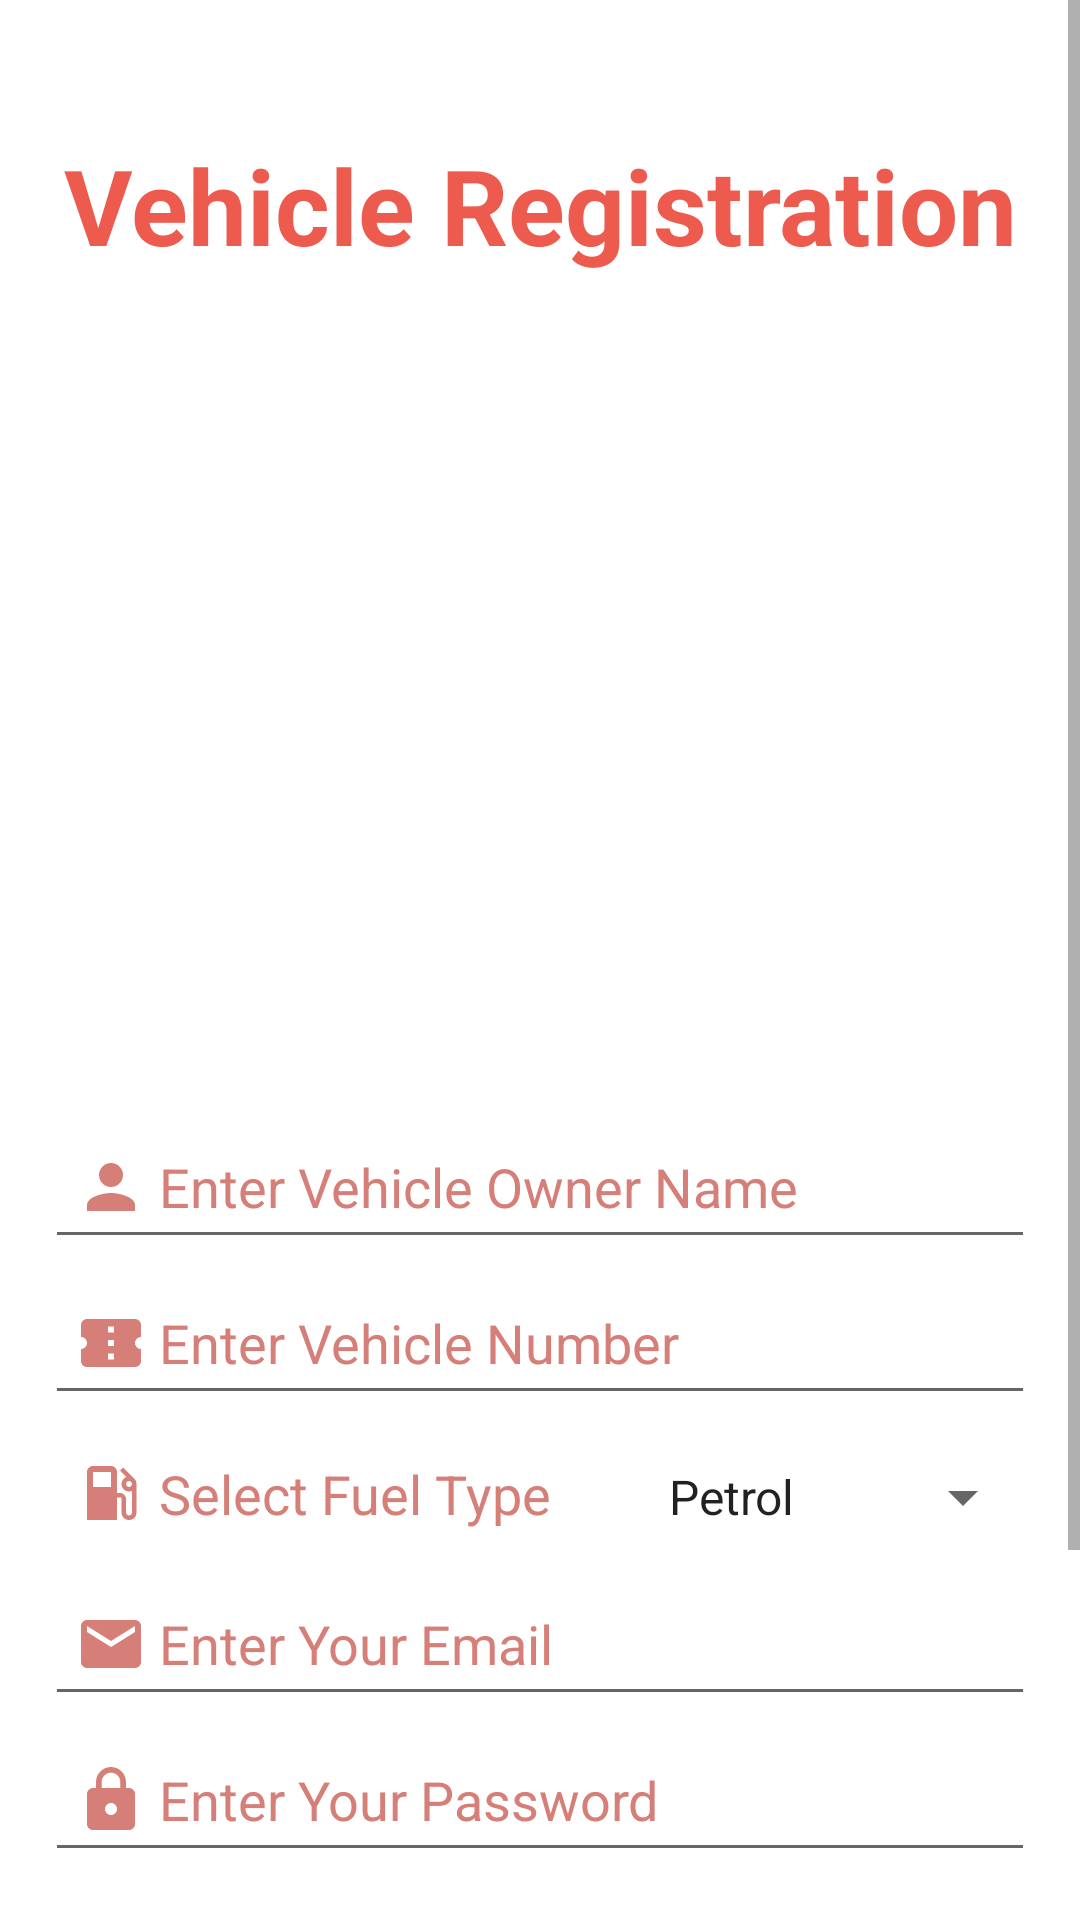

Write the Android layout XML for this screen, with the resource values it uses.
<!-- AndroidManifest.xml: application theme splashScreenTheme -->
<!-- res/layout/activity_register_vehicle.xml -->
<?xml version="1.0" encoding="utf-8"?>
<LinearLayout xmlns:android="http://schemas.android.com/apk/res/android"
    xmlns:app="http://schemas.android.com/apk/res-auto"
    xmlns:tools="http://schemas.android.com/tools"
    android:layout_width="match_parent"
    android:layout_height="match_parent"
    android:layout_gravity="center_vertical"
    android:orientation="vertical"
    tools:context=".RegisterVehicle">

    <ScrollView
        android:id="@+id/RegScroll"
        android:layout_width="match_parent"
        android:layout_height="match_parent"
        app:layout_constraintBottom_toBottomOf="parent"
        app:layout_constraintEnd_toEndOf="parent"
        app:layout_constraintStart_toStartOf="parent"
        app:layout_constraintTop_toTopOf="parent">

        <LinearLayout
            android:id="@+id/InnerLayReg"
            android:layout_width="match_parent"
            android:layout_height="wrap_content"
            android:layout_margin="15dp"
            android:orientation="vertical">

            <TextView
                android:id="@+id/regMenuLabel"
                android:layout_width="match_parent"
                android:layout_height="wrap_content"
                android:layout_gravity="center"
                android:layout_marginTop="30dp"
                android:layout_weight="1"
                android:gravity="center"
                android:text="@string/registerVehicle"
                android:textColor="@color/orange1"
                android:textSize="35dp"
                android:textStyle="bold" />

            <ImageView
                android:id="@+id/regImg"
                android:layout_width="match_parent"
                android:layout_height="280dp"

                android:contentDescription="@string/img_content_login"
                android:src="@drawable/vehicle_register" />

            <EditText
                android:id="@+id/regVehicleOwnerName"
                android:layout_width="match_parent"
                android:layout_height="wrap_content"
                android:layout_marginBottom="4dp"
                android:drawableLeft="@drawable/username"
                android:drawablePadding="4dp"
                android:drawableTint="@color/orangetint"
                android:ems="10"
                android:hint="@string/hint_v_owner_name"
                android:importantForAutofill="no"
                android:inputType="textPersonName"
                android:minHeight="48dp"
                android:padding="10dp"
                android:textColorHint="@color/orangetint"
                android:textSize="18dp" />

            <EditText
                android:id="@+id/regVehicleNo"
                android:layout_width="match_parent"
                android:layout_height="wrap_content"
                android:layout_marginBottom="4dp"
                android:layout_weight="1"
                android:drawableLeft="@drawable/vehicle_number"
                android:drawablePadding="4dp"
                android:drawableTint="@color/orangetint"
                android:ems="10"
                android:hint="@string/hint_v_no"
                android:importantForAutofill="no"
                android:inputType="text"
                android:minHeight="48dp"
                android:padding="10dp"
                android:textColorHint="@color/orangetint"
                android:textSize="18dp" />

            <LinearLayout
                android:layout_width="match_parent"
                android:layout_height="wrap_content"
                android:orientation="horizontal">

                <TextView
                    android:layout_width="200dp"
                    android:layout_height="wrap_content"
                    android:layout_marginBottom="4dp"
                    android:drawableLeft="@drawable/station_name"
                    android:drawablePadding="4dp"
                    android:drawableTint="@color/orangetint"
                    android:ems="10"
                    android:padding="10dp"
                    android:text="@string/spinner_content_desc"
                    android:textColor="@color/orangetint"
                    android:textColorHint="@color/orangetint"
                    android:textSize="18dp" />

                <Spinner
                    android:id="@+id/spinnerFuelType"
                    android:layout_width="200dp"
                    android:layout_height="wrap_content"
                    android:layout_weight="1"
                    android:contentDescription="@string/spinner_content_desc"
                    android:entries="@array/fuel_types" />
            </LinearLayout>


            <EditText
                android:id="@+id/regVOwnerEmail"
                android:layout_width="match_parent"
                android:layout_height="wrap_content"
                android:layout_marginBottom="4dp"
                android:layout_weight="1"
                android:drawableLeft="@drawable/station_email"
                android:drawablePadding="4sp"
                android:drawableTint="@color/orangetint"
                android:ems="10"
                android:hint="@string/hint_user_email"
                android:importantForAutofill="no"
                android:inputType="textEmailAddress"
                android:minHeight="48dp"
                android:padding="10dp"
                android:textColorHint="@color/orangetint"
                android:textSize="18dp" />

            <EditText
                android:id="@+id/regVOwnerPassword"
                android:layout_width="match_parent"
                android:layout_height="wrap_content"
                android:layout_marginBottom="4dp"
                android:layout_weight="1"
                android:drawableLeft="@drawable/password"
                android:drawablePadding="4sp"
                android:drawableTint="@color/orangetint"
                android:ems="10"
                android:hint="@string/hint_user_password"
                android:importantForAutofill="no"
                android:inputType="textPassword"
                android:minHeight="48dp"
                android:padding="10dp"
                android:textColorHint="@color/orangetint"
                android:textSize="18dp" />

            <EditText
                android:id="@+id/regVOwnerRePassword"
                android:layout_width="match_parent"
                android:layout_height="wrap_content"
                android:layout_weight="1"
                android:drawableLeft="@drawable/password"
                android:drawablePadding="4sp"
                android:drawableTint="@color/orangetint"
                android:ems="10"
                android:hint="@string/hint_user_repassword"
                android:importantForAutofill="no"
                android:inputType="textPassword"
                android:minHeight="48dp"
                android:padding="10dp"
                android:textColorHint="@color/orangetint"
                android:textSize="18dp" />

            <Button
                android:id="@+id/regVehicleButton"
                android:layout_width="300dp"
                android:layout_height="60dp"
                android:layout_gravity="center"
                android:layout_marginTop="24dp"
                android:layout_marginBottom="10dp"
                android:backgroundTint="@color/orange1"
                android:backgroundTintMode="add"
                android:text="Register"
                android:textSize="18dp"
                android:textStyle="bold"
                tools:ignore="DuplicateSpeakableTextCheck" />

            <TextView
                android:id="@+id/textView2"
                android:layout_width="match_parent"
                android:layout_height="wrap_content"
                android:layout_marginBottom="4dp"
                android:clickable="true"
                android:gravity="center"
                android:text="@string/text_have_account" />

        </LinearLayout>
    </ScrollView>

</LinearLayout>
<!-- resources referenced by this layout -->
<resources>
  <string-array name="fuel_types">
          <item value="0">Petrol</item>
          <item value="1">Diesel</item>
      </string-array>
  <color name="orange1">#ED5B4F</color>
  <color name="orangetint">#D57F78</color>
  <!-- drawable password (drawable) -->
  <vector android:height="24dp" android:tint="#000000"
  
      android:viewportHeight="24" android:viewportWidth="24"
      android:width="24dp" xmlns:android="http://schemas.android.com/apk/res/android">
      <path android:fillColor="@android:color/white" android:pathData="M18,8h-1L17,6c0,-2.76 -2.24,-5 -5,-5S7,3.24 7,6v2L6,8c-1.1,0 -2,0.9 -2,2v10c0,1.1 0.9,2 2,2h12c1.1,0 2,-0.9 2,-2L20,10c0,-1.1 -0.9,-2 -2,-2zM12,17c-1.1,0 -2,-0.9 -2,-2s0.9,-2 2,-2 2,0.9 2,2 -0.9,2 -2,2zM15.1,8L8.9,8L8.9,6c0,-1.71 1.39,-3.1 3.1,-3.1 1.71,0 3.1,1.39 3.1,3.1v2z"/>
  </vector>
  <!-- drawable station_email (drawable) -->
  <vector android:height="24dp" android:tint="#000000"
  
      android:viewportHeight="24" android:viewportWidth="24"
      android:width="24dp" xmlns:android="http://schemas.android.com/apk/res/android">
      <path android:fillColor="@android:color/white" android:pathData="M20,4L4,4c-1.1,0 -1.99,0.9 -1.99,2L2,18c0,1.1 0.9,2 2,2h16c1.1,0 2,-0.9 2,-2L22,6c0,-1.1 -0.9,-2 -2,-2zM20,8l-8,5 -8,-5L4,6l8,5 8,-5v2z"/>
  </vector>
  <!-- drawable station_name (drawable) -->
  <vector android:height="24dp" android:tint="#000000"
  
      android:viewportHeight="24" android:viewportWidth="24"
      android:width="24dp" xmlns:android="http://schemas.android.com/apk/res/android">
      <path android:fillColor="@android:color/white" android:pathData="M19.77,7.23l0.01,-0.01 -3.72,-3.72L15,4.56l2.11,2.11c-0.94,0.36 -1.61,1.26 -1.61,2.33 0,1.38 1.12,2.5 2.5,2.5 0.36,0 0.69,-0.08 1,-0.21v7.21c0,0.55 -0.45,1 -1,1s-1,-0.45 -1,-1L17,14c0,-1.1 -0.9,-2 -2,-2h-1L14,5c0,-1.1 -0.9,-2 -2,-2L6,3c-1.1,0 -2,0.9 -2,2v16h10v-7.5h1.5v5c0,1.38 1.12,2.5 2.5,2.5s2.5,-1.12 2.5,-2.5L20.5,9c0,-0.69 -0.28,-1.32 -0.73,-1.77zM12,10L6,10L6,5h6v5zM18,10c-0.55,0 -1,-0.45 -1,-1s0.45,-1 1,-1 1,0.45 1,1 -0.45,1 -1,1z"/>
  </vector>
  <!-- drawable username (drawable) -->
  <vector android:height="24dp" android:tint="#000000"
  
      android:viewportHeight="24" android:viewportWidth="24"
      android:width="24dp" xmlns:android="http://schemas.android.com/apk/res/android">
      <path android:fillColor="@android:color/white" android:pathData="M12,12c2.21,0 4,-1.79 4,-4s-1.79,-4 -4,-4 -4,1.79 -4,4 1.79,4 4,4zM12,14c-2.67,0 -8,1.34 -8,4v2h16v-2c0,-2.66 -5.33,-4 -8,-4z"/>
  </vector>
  <!-- drawable vehicle_number (drawable) -->
  <vector android:height="24dp" android:tint="#000000"
  
      android:viewportHeight="24" android:viewportWidth="24"
      android:width="24dp" xmlns:android="http://schemas.android.com/apk/res/android">
      <path android:fillColor="@android:color/white" android:pathData="M22,10V6c0,-1.11 -0.9,-2 -2,-2H4C2.9,4 2.01,4.89 2.01,6v4C3.11,10 4,10.9 4,12s-0.89,2 -2,2v4c0,1.1 0.9,2 2,2h16c1.1,0 2,-0.9 2,-2v-4c-1.1,0 -2,-0.9 -2,-2S20.9,10 22,10zM13,17.5h-2v-2h2V17.5zM13,13h-2v-2h2V13zM13,8.5h-2v-2h2V8.5z"/>
  </vector>
  <string name="hint_user_email">Enter Your Email</string>
  <string name="hint_user_password">Enter Your Password</string>
  <string name="hint_user_repassword">Re-Enter Your Password</string>
  <string name="hint_v_no">Enter Vehicle Number</string>
  <string name="hint_v_owner_name">Enter Vehicle Owner Name</string>
  <string name="img_content_login">Login activity image</string>
  <string name="registerVehicle">Vehicle Registration</string>
  <string name="spinner_content_desc">Select Fuel Type</string>
  <string name="text_have_account">Already have an account? Login</string>
  <style name="splashScreenTheme" parent="Theme.MaterialComponents.DayNight.NoActionBar">
          <item name="android:statusBarColor">@color/white</item>
      </style>
  <color name="white">#FFFFFFFF</color>
</resources>
